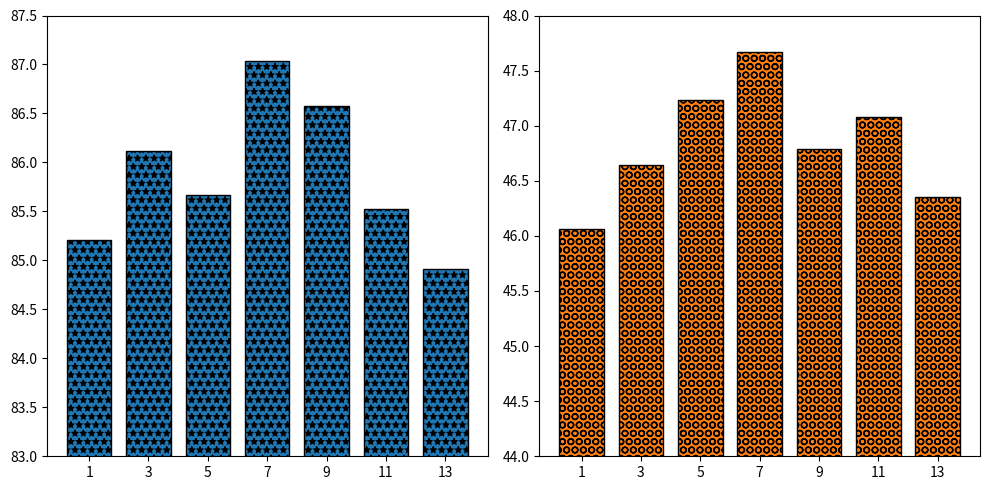

Source code (Python): (Note: this script raises an exception after producing the figure.)
import matplotlib.pyplot as plt
import numpy as np

from matplotlib.patches import Ellipse, Polygon

x = [1,3,5,7,9,11,13]  # 横坐标类别
data1 = [85.21,86.12,85.67,87.04,86.58,85.52,84.91]           # 第一组数据
data2 = [46.06,46.64,47.23,47.67,46.79,47.08,46.35]           # 第二组数据

fig, axs = plt.subplots(1, 2, figsize=(10, 5), 
                        gridspec_kw={'width_ratios': [1, 1]})
# 2. 计算位置与宽度
bar_width = 1.5                    # 单组柱宽（小于0.5）

bars1a = axs[0].bar(x , data1, width=bar_width, 
        color='#1f77b4', edgecolor='black', label='组1',hatch=['**'])
# bars1b = axs[0].bar(x + bar_width/2, data2, width=bar_width, 
#         color='#ff7f0e', edgecolor='black', label='组2',hatch=['\\\\','**'])

# 4. 设置坐标轴标签
axs[0].set_xticks(x)
axs[0].set_ylim(83, 87.5)  # 优化Y轴范围
axs[0].grid(axis='y',  visible=False)

# bars2a = axs[1].bar(x - bar_width/2, data3, width=bar_width, 
#         color='#1f77b4', edgecolor='black', label='组1',hatch=['o', 'O'])
bars2b = axs[1].bar(x , data2, width=bar_width, 
        color='#ff7f0e', edgecolor='black', label='组2',hatch=['OO'])

# 4. 设置坐标轴标签
axs[1].set_xticks(x)
axs[1].set_ylim(44, 48)  # 优化Y轴范围
axs[1].grid(axis='y',  visible=False)

# 6. 添加图例与显示
plt.tight_layout()  # 自动调整间距
plt.show()
plt.savefig('./show/distrubution.png', dpi=300)
